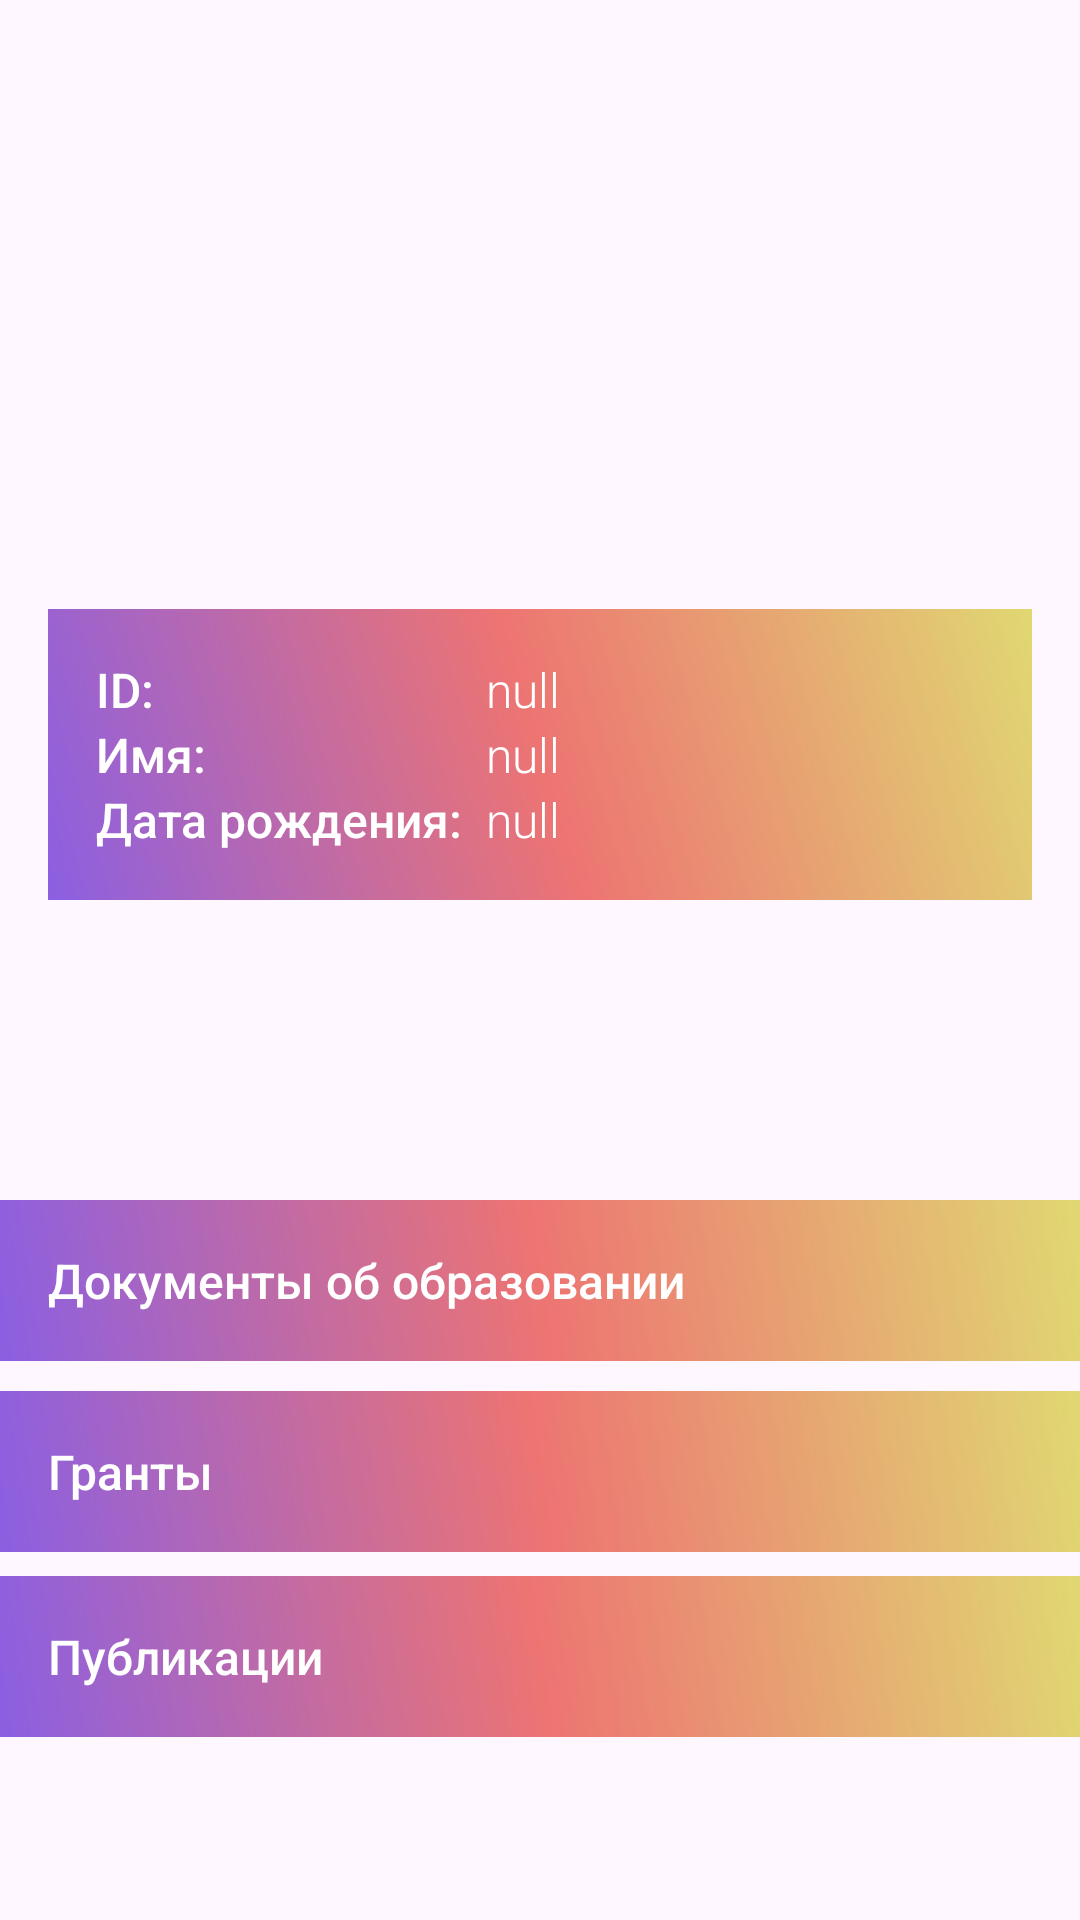

Layout XML and referenced resources for this Android screen:
<!-- AndroidManifest.xml: activity theme Base.Theme.MRSU -->
<!-- res/layout/activity_main.xml -->
<?xml version="1.0" encoding="utf-8"?>
<layout xmlns:tools="http://schemas.android.com/tools"
    xmlns:android="http://schemas.android.com/apk/res/android"
    xmlns:app="http://schemas.android.com/apk/res-auto">

    <androidx.constraintlayout.widget.ConstraintLayout
        android:id="@+id/main"
        android:layout_width="match_parent"
        android:layout_height="match_parent"
        tools:context=".activities.MainActivity">


        <ImageView
            android:id="@+id/userPhoto"
            android:layout_width="174dp"
            android:layout_height="187dp"
            android:layout_marginBottom="4dp"
            app:layout_constraintBottom_toTopOf="@+id/dataBlock"
            app:layout_constraintEnd_toEndOf="parent"
            app:layout_constraintHorizontal_bias="0.497"
            app:layout_constraintStart_toStartOf="parent" />

        <androidx.constraintlayout.widget.ConstraintLayout
            android:id="@+id/dataBlock"
            android:layout_width="0dp"
            android:layout_height="wrap_content"
            android:layout_margin="16dp"
            android:background="@drawable/gradient_rectangle"
            android:padding="16dp"
            app:layout_constraintEnd_toEndOf="parent"
            app:layout_constraintHorizontal_bias="0.0"
            app:layout_constraintStart_toStartOf="parent"
            app:layout_constraintTop_toBottomOf="@id/userPhoto">

            <TableLayout
                android:layout_width="match_parent"
                android:layout_height="wrap_content"
                app:layout_constraintTop_toTopOf="parent"
                tools:layout_editor_absoluteX="16dp">

                <TableRow>

                    <TextView
                        android:layout_width="wrap_content"
                        android:layout_height="wrap_content"
                        android:layout_marginEnd="8dp"
                        android:fontFamily="sans-serif-medium"
                        android:text="ID:"
                        android:textColor="#FFFFFF"
                        android:textSize="16sp" />

                    <TextView
                        android:id="@+id/userId"
                        android:layout_width="wrap_content"
                        android:layout_height="match_parent"
                        android:fontFamily="sans-serif-light"
                        android:text="null"
                        android:textColor="#FFFFFF"
                        android:textSize="16sp" />
                </TableRow>

                <TableRow>

                    <TextView
                        android:layout_width="wrap_content"
                        android:layout_height="wrap_content"
                        android:layout_marginEnd="8dp"
                        android:fontFamily="sans-serif-medium"
                        android:text="Имя:"
                        android:textColor="#FFFFFF"
                        android:textSize="16sp" />

                    <TextView
                        android:id="@+id/userName"
                        android:layout_width="wrap_content"
                        android:layout_height="wrap_content"
                        android:fontFamily="sans-serif-light"
                        android:text="null"
                        android:textColor="#FFFFFF"
                        android:textSize="16sp" />
                </TableRow>

                <TableRow>

                    <TextView
                        android:layout_width="wrap_content"
                        android:layout_height="wrap_content"
                        android:layout_marginEnd="8dp"
                        android:fontFamily="sans-serif-medium"
                        android:text="Дата рождения:"
                        android:textColor="#FFFFFF"
                        android:textSize="16sp" />

                    <TextView
                        android:id="@+id/userBirthDate"
                        android:layout_width="wrap_content"
                        android:layout_height="wrap_content"
                        android:fontFamily="sans-serif-light"
                        android:text="null"
                        android:textColor="#FFFFFF"
                        android:textSize="16sp" />
                </TableRow>
            </TableLayout>
        </androidx.constraintlayout.widget.ConstraintLayout>

        <LinearLayout
            android:id="@+id/educationDocumentsButton"
            android:layout_width="0dp"
            android:layout_height="wrap_content"
            android:layout_marginTop="100dp"
            android:background="@drawable/gradient_rectangle"
            android:gravity="center_vertical"
            android:orientation="horizontal"
            android:padding="16dp"
            app:layout_constraintEnd_toEndOf="parent"
            app:layout_constraintStart_toStartOf="parent"
            app:layout_constraintTop_toBottomOf="@id/dataBlock">

            <TextView
                android:layout_width="0dp"
                android:layout_height="wrap_content"
                android:layout_weight="1"
                android:text="Документы об образовании"
                android:textColor="#FFFFFF"
                android:textSize="16sp"
                android:fontFamily="sans-serif-medium" />
        </LinearLayout>

        <LinearLayout
            android:id="@+id/button2"
            android:layout_width="0dp"
            android:layout_height="wrap_content"
            android:layout_marginTop="10dp"
            android:background="@drawable/gradient_rectangle"
            android:gravity="center_vertical"
            android:orientation="horizontal"
            android:padding="16dp"
            app:layout_constraintEnd_toEndOf="parent"
            app:layout_constraintStart_toStartOf="parent"
            app:layout_constraintTop_toBottomOf="@id/educationDocumentsButton">

            <TextView
                android:layout_width="0dp"
                android:layout_height="wrap_content"
                android:layout_weight="1"
                android:text="Гранты"
                android:textColor="#FFFFFF"
                android:textSize="16sp"
                android:fontFamily="sans-serif-medium" />
        </LinearLayout>

        <LinearLayout
            android:id="@+id/button3"
            android:layout_width="0dp"
            android:layout_height="wrap_content"
            android:layout_marginTop="8dp"
            android:background="@drawable/gradient_rectangle"
            android:gravity="center_vertical"
            android:orientation="horizontal"
            android:padding="16dp"
            app:layout_constraintEnd_toEndOf="parent"
            app:layout_constraintStart_toStartOf="parent"
            app:layout_constraintTop_toBottomOf="@id/button2">

            <TextView
                android:layout_width="0dp"
                android:layout_height="wrap_content"
                android:layout_weight="1"
                android:text="Публикации"
                android:textColor="#FFFFFF"
                android:textSize="16sp"
                android:fontFamily="sans-serif-medium" />
        </LinearLayout>

    </androidx.constraintlayout.widget.ConstraintLayout>
</layout>
<!-- resources referenced by this layout -->
<resources>
  <!-- drawable gradient_rectangle (drawable) -->
  <?xml version="1.0" encoding="utf-8"?>
  <shape xmlns:android="http://schemas.android.com/apk/res/android"
      android:shape="rectangle"
      android:color="#FFFFFF">
      <gradient
          android:angle="45"
          android:startColor="#8B5FE2"
          android:centerColor="#ED7472"
          android:endColor="#E0D872"
          android:type="linear" />
  </shape>
  <style name="Base.Theme.MRSU" parent="Theme.Material3.DayNight.NoActionBar">
          
          
      </style>
</resources>
